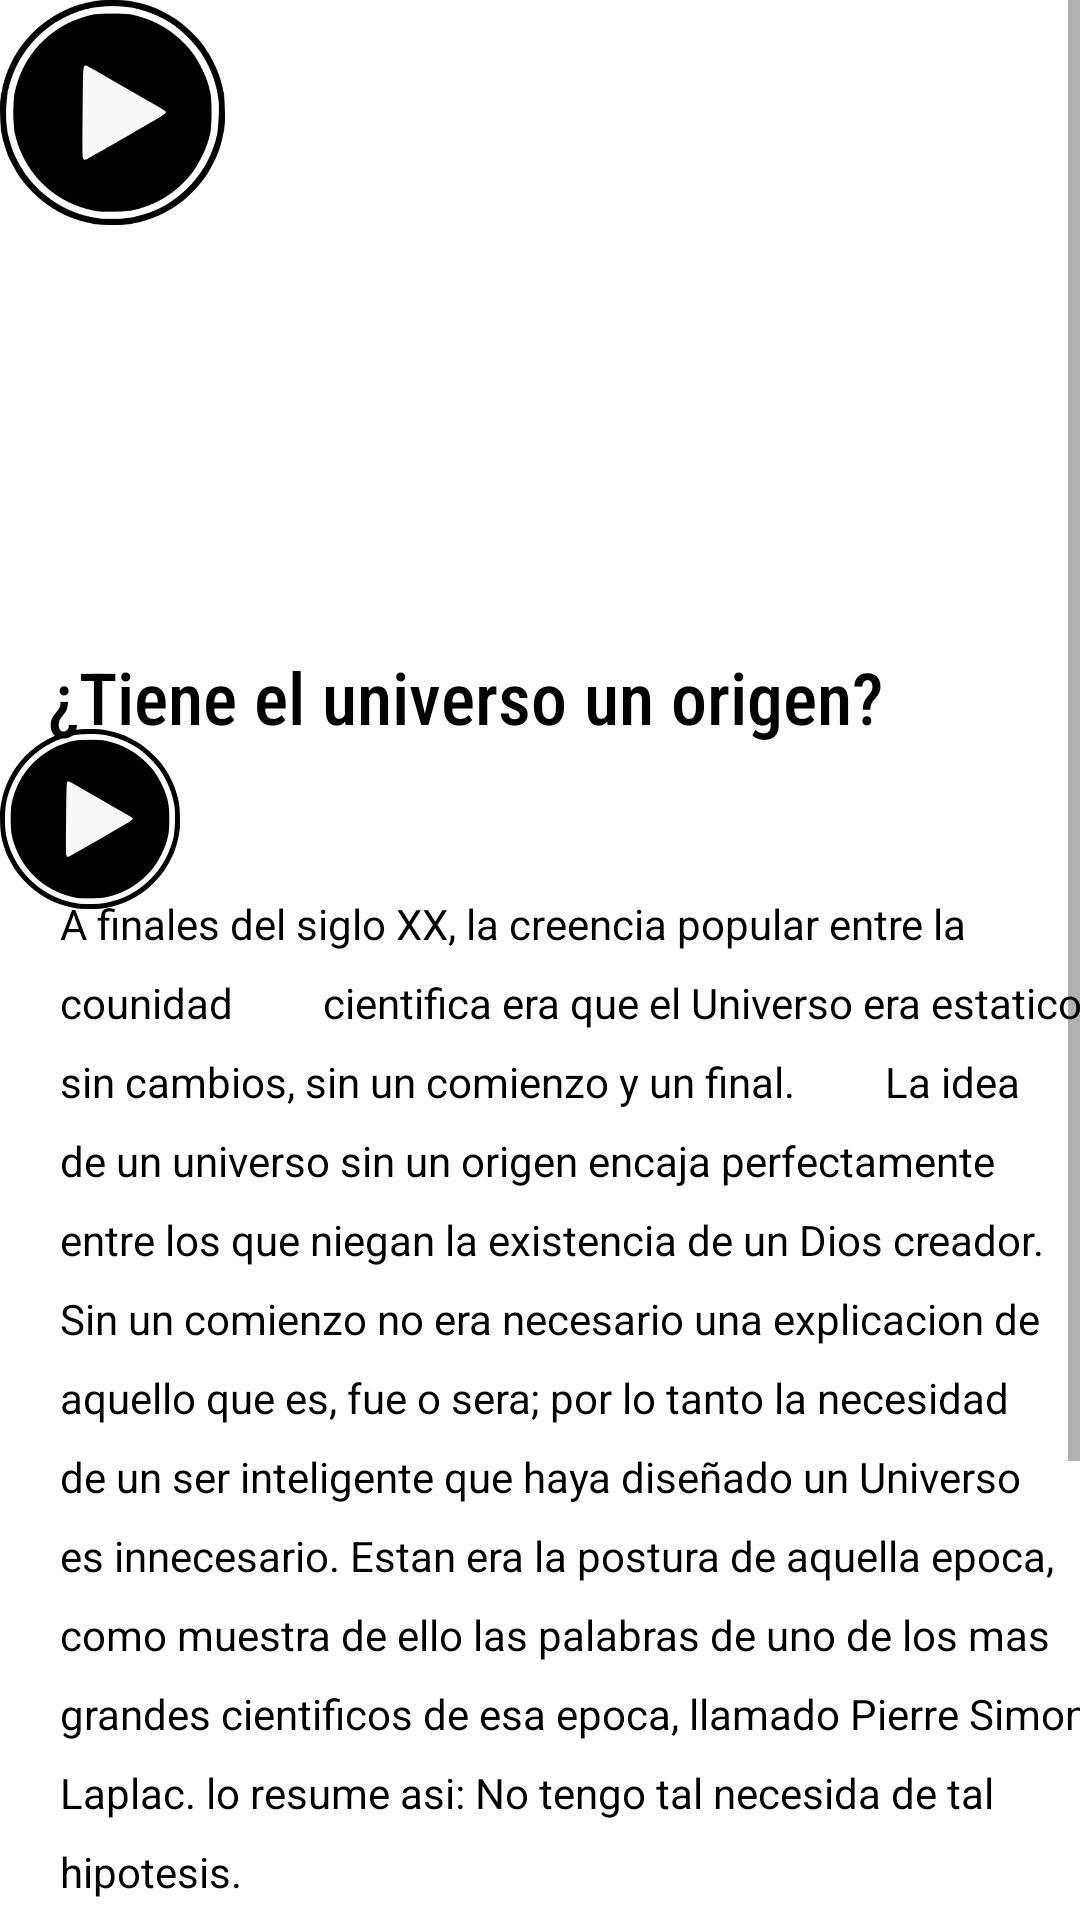

This screen was rendered from an Android layout file. Write that file and the resources it references.
<!-- AndroidManifest.xml: application theme Theme.ExpresionJoven -->
<!-- res/layout/activity_contenido_reflexion.xml -->
<?xml version="1.0" encoding="utf-8"?>
<ScrollView
    xmlns:android="http://schemas.android.com/apk/res/android"
    xmlns:app="http://schemas.android.com/apk/res-auto"
    xmlns:tools="http://schemas.android.com/tools"
    xmlns:card_view="http://schemas.android.com/apk/res-auto"
    android:layout_width="match_parent"
    android:layout_height="match_parent"
    tools:context=".ReproductorAudio"
   >
<androidx.constraintlayout.widget.ConstraintLayout

    android:layout_width="match_parent"
    android:layout_height="wrap_content"
    android:orientation="vertical">

    <ImageView
        android:id="@+id/imagen_reflexion"
        android:layout_width="match_parent"
        android:layout_height="200dp"
        android:scaleType="fitXY"
        android:src="@drawable/universo"
        app:layout_constraintTop_toTopOf="parent"/>

    <TextView
        android:id="@+id/titulo_reflexion"
        android:layout_width="0dp"
        android:layout_height="wrap_content"
        android:layout_marginTop="20dp"
        android:layout_marginStart="16dp"
        android:layout_marginEnd="16dp"
        android:layout_margin="16dp"
        android:lineSpacingExtra="8sp"
        android:textSize="24sp"
        android:textColor="@color/black"
        android:fontFamily="sans-serif-condensed-medium"
        android:text="¿Tiene el universo un origen?"
        app:layout_constraintEnd_toEndOf="parent"
        app:layout_constraintStart_toStartOf="parent"
        app:layout_constraintTop_toBottomOf="@id/imagen_reflexion"/>

    <ImageView
        android:id="@+id/imagen_boton_reproducir"
        android:layout_width="60dp"
        android:layout_height="60dp"
        android:layout_marginTop="16dp"
        android:layout_marginStart="16dp"
        android:layout_marginEnd="20dp"
        android:layout_margin="27dp"
        android:lineSpacingExtra="8sp"
        android:scaleType="fitXY"
        android:src="@drawable/imagen_boton_play"
        app:layout_constraintTop_toTopOf="@id/titulo_reflexion"
        tools:ignore="MissingConstraints" />


    <Button
        android:id="@+id/boton_playpausa"
        android:layout_width="75dp"
        android:layout_height="75dp"
        android:background="@drawable/imagen_boton_play"
        android:shadowColor="@color/black"
        tools:layout_editor_absoluteX="320dp"
        tools:layout_editor_absoluteY="200dp"
        tools:ignore="MissingConstraints" />

    <TextView
        android:id="@+id/contenido_reflexion"
        android:layout_width="wrap_content"
        android:layout_height="wrap_content"
        android:layout_marginStart="10dp"
        android:layout_marginTop="50dp"
        android:layout_marginEnd="10dp"
        android:lineSpacingExtra="10dp"
        android:paddingLeft="10dp"
        android:textColor="@color/black"
        android:textSize="14sp"

        android:text="A finales del siglo XX, la creencia popular entre la counidad
        cientifica era que el Universo era estatico, sin cambios, sin un comienzo y un final.
        La idea de un universo sin un origen encaja perfectamente entre los que niegan
la existencia de un Dios creador. Sin un comienzo no era necesario una explicacion de
aquello que es, fue o sera; por lo tanto la necesidad de un ser inteligente que haya
diseñado un Universo es innecesario. Estan era la postura de aquella epoca, como muestra
de ello las palabras de uno de los mas grandes cientificos de esa epoca, llamado Pierre Simon
Laplac. lo resume asi: No tengo tal necesida de tal hipotesis.
"

        app:layout_constraintStart_toStartOf="parent"
        app:layout_constraintTop_toBottomOf="@+id/titulo_reflexion"/>

    <androidx.cardview.widget.CardView
        android:id="@+id/cardview_video"
        android:layout_width="match_parent"
        android:layout_height="200dp"
        android:layout_margin="8dp"
        card_view:cardCornerRadius="6dp"
        card_view:cardElevation="10dp"
        app:layout_constraintTop_toBottomOf="@+id/contenido_reflexion"

        >


    </androidx.cardview.widget.CardView>




</androidx.constraintlayout.widget.ConstraintLayout>
</ScrollView>
<!-- resources referenced by this layout -->
<resources>
  <!-- drawable imagen_boton_play: png bitmap (drawable, 15312 bytes) -->
  <style name="Theme.ExpresionJoven" parent="Theme.MaterialComponents.DayNight.DarkActionBar">
          
          <item name="colorPrimary">@color/purple_500</item>
          <item name="colorPrimaryVariant">@color/purple_700</item>
          <item name="colorOnPrimary">@color/white</item>
          
          <item name="colorSecondary">@color/teal_200</item>
          <item name="colorSecondaryVariant">@color/teal_700</item>
          <item name="colorOnSecondary">@color/black</item>
          
          <item name="android:statusBarColor" tools:targetApi="l">?attr/colorPrimaryVariant</item>
          
      </style>
  <!-- not gathered from this repository: default colours our renderer supplied (Android Studio template values) -->
  <color name="purple_500">#FF6200EE</color>
  <color name="purple_700">#FF3700B3</color>
  <color name="teal_200">#FF03DAC5</color>
  <color name="teal_700">#FF018786</color>
  <color name="black">#FF000000</color>
  <color name="white">#FFFFFFFF</color>
</resources>
